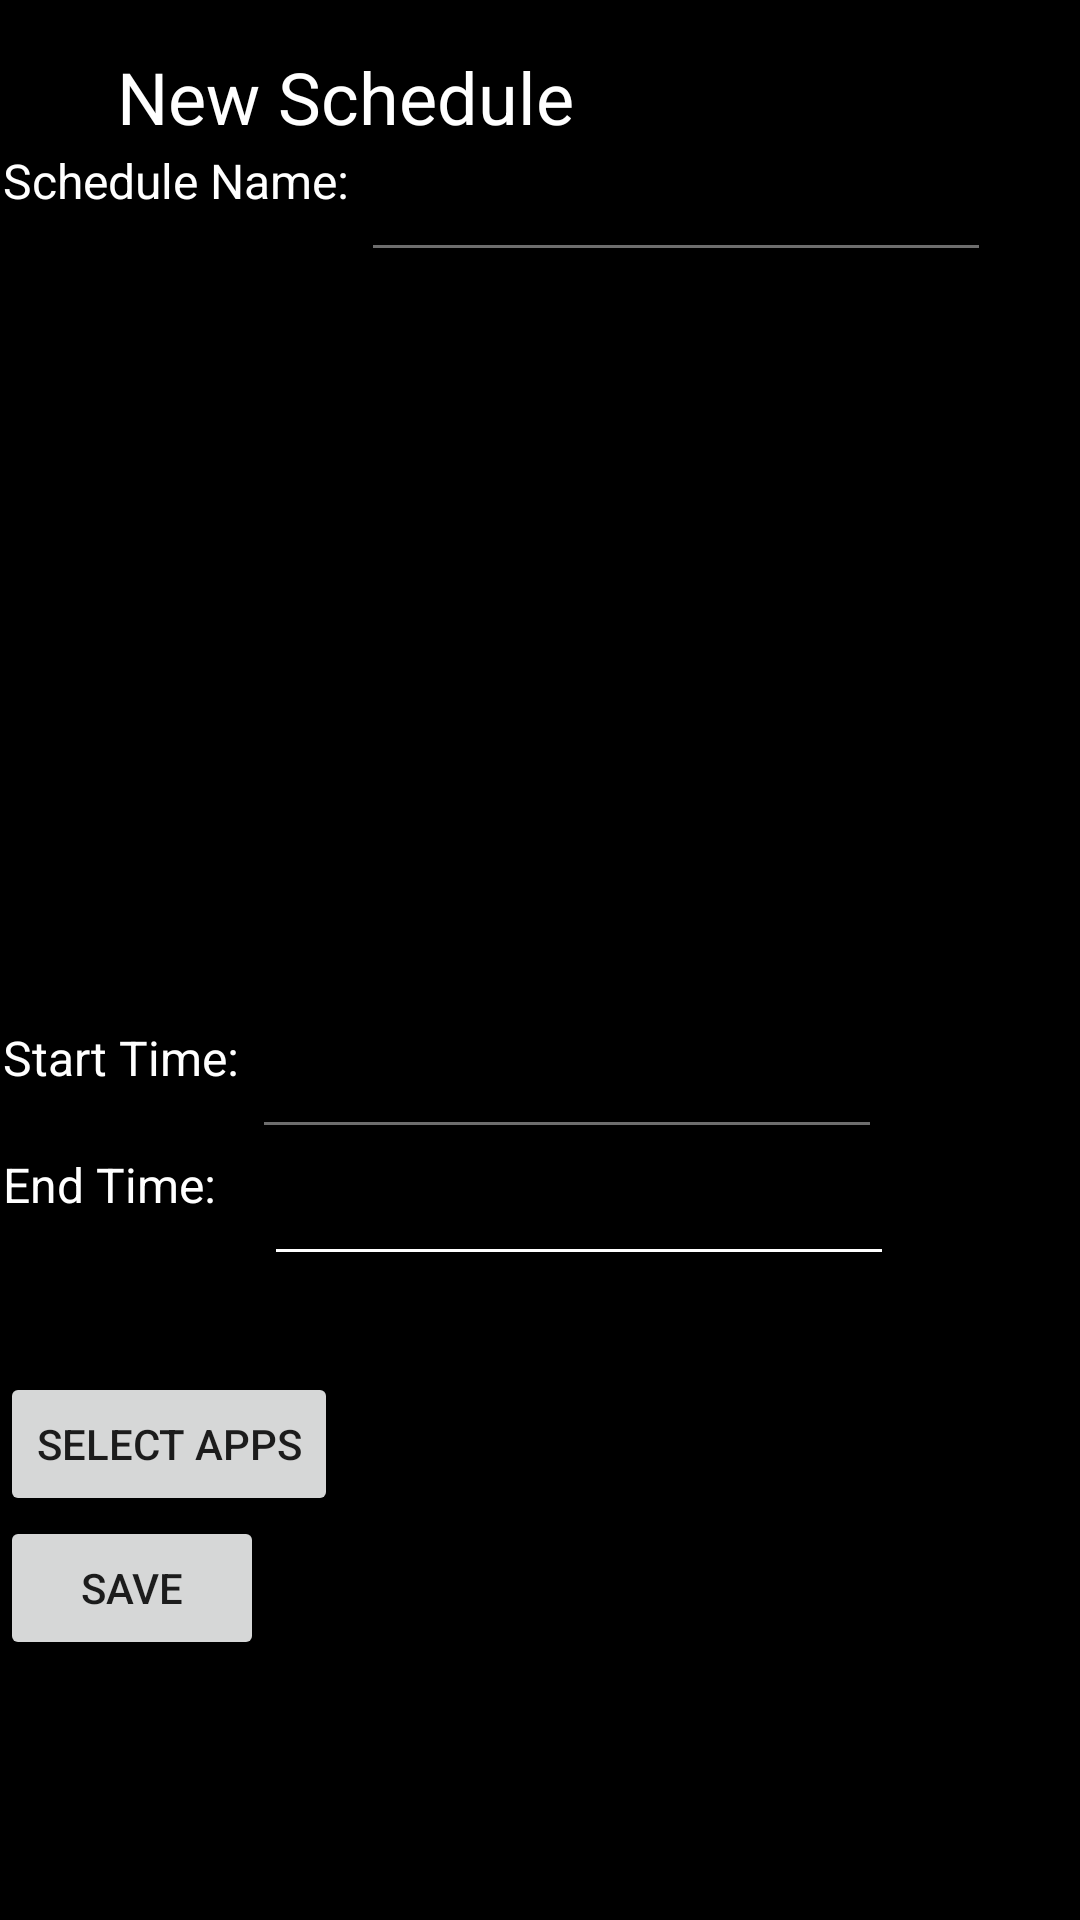

Produce the Android XML layout that renders to this screen, including the resource entries it uses.
<!-- AndroidManifest.xml: application theme AppTheme -->
<!-- res/layout/activity_new_schedule.xml -->
<?xml version="1.0" encoding="utf-8"?>
<LinearLayout xmlns:android="http://schemas.android.com/apk/res/android"
    xmlns:app="http://schemas.android.com/apk/res-auto"
    xmlns:tools="http://schemas.android.com/tools"
    android:layout_width="match_parent"
    android:layout_height="match_parent"
    tools:context=".NewScheduleActivity"
    android:orientation="vertical"
    android:background="#000000">


    <TextView
        android:id="@+id/textView"
        android:layout_width="230dp"
        android:layout_height="wrap_content"
        android:layout_marginTop="16dp"
        android:text="New Schedule"
        android:textAlignment="center"
        android:textColor="#FFFFFF"
        android:textSize="24sp"
        app:layout_constraintEnd_toEndOf="parent"
        app:layout_constraintHorizontal_bias="0.502"
        app:layout_constraintStart_toStartOf="parent"
        app:layout_constraintTop_toTopOf="parent" />

    <LinearLayout
        android:layout_width="match_parent"
        android:layout_height="wrap_content"
        android:orientation="horizontal">

        <TextView
            android:id="@+id/textView4"
            android:layout_width="wrap_content"
            android:layout_height="match_parent"
            android:layout_marginStart="1dp"
            android:layout_marginTop="1dp"
            android:text="Schedule Name:"
            android:textColor="#FFFFFF"
            android:textSize="16sp"
            app:layout_constraintStart_toStartOf="parent" />
        <EditText
            android:textColor="#FFFFFF"
            android:layout_height="match_parent"
            android:id="@+id/scheduleNameEditText"
            android:layout_width="wrap_content"
            android:layout_marginStart="4dp"
            android:layout_marginTop="1dp"
            android:backgroundTint="#6D6D6D"
            android:ems="10"
            android:inputType="textAutoComplete"
            app:layout_constraintStart_toEndOf="@+id/textView2"/>


    </LinearLayout>


    <ListView
        android:id="@+id/checkedList"
        android:layout_width="match_parent"
        android:layout_height="250dp">


    </ListView>


    <LinearLayout
        android:layout_width="match_parent"
        android:layout_height="wrap_content"
        android:orientation="horizontal">

        <TextView
            android:id="@+id/textView2"
            android:layout_width="wrap_content"
            android:layout_height="match_parent"
            android:layout_marginStart="1dp"
            android:layout_marginTop="1dp"
            android:text="Start Time:"
            android:textColor="#FFFFFF"
            android:textSize="16sp"
            app:layout_constraintStart_toStartOf="parent" />
        <EditText
            android:textColor="#FFFFFF"
            android:layout_height="match_parent"
            android:id="@+id/startTimeEditText"
            android:layout_width="wrap_content"
            android:layout_marginStart="4dp"
            android:layout_marginTop="1dp"
            android:backgroundTint="#6D6D6D"
            android:ems="10"
            android:inputType="time"
            app:layout_constraintStart_toEndOf="@+id/textView2"/>


    </LinearLayout>
    <LinearLayout
        android:layout_width="match_parent"
        android:layout_height="wrap_content">

        <TextView
            android:id="@+id/textView3"
            android:layout_width="wrap_content"
            android:layout_height="match_parent"
            android:layout_marginStart="1dp"
            android:layout_marginTop="1dp"
            android:text="End Time:"
            android:textColor="#FFFFFF"
            android:textSize="16sp"
            app:layout_constraintStart_toStartOf="parent"
            app:layout_constraintTop_toBottomOf="@+id/textView2" />

        <EditText
            android:id="@+id/endTimeEditText"
            android:textColor="#ffffff"
            android:layout_width="wrap_content"
            android:layout_height="match_parent"
            android:layout_marginStart="16dp"
            android:layout_marginTop="1dp"
            android:backgroundTint="#ffffff"
            android:ems="10"
            android:inputType="time"
            app:layout_constraintStart_toEndOf="@+id/textView3"
            app:layout_constraintTop_toBottomOf="@+id/startTimeEditText" />

    </LinearLayout>


    <Button
        android:id="@+id/selAppsbutton"
        android:layout_width="wrap_content"
        android:layout_height="wrap_content"
        android:layout_marginTop="32dp"
        android:text="Select Apps"
        app:layout_constraintEnd_toEndOf="parent"
        app:layout_constraintHorizontal_bias="0.052"
        app:layout_constraintStart_toStartOf="parent"
        app:layout_constraintTop_toBottomOf="@+id/textView3" />

    <Button
        android:id="@+id/Savebutton"
        android:layout_width="wrap_content"
        android:layout_height="wrap_content"
        android:text="Save"
        app:layout_constraintBottom_toBottomOf="parent"
        app:layout_constraintEnd_toEndOf="parent"
        app:layout_constraintHorizontal_bias="0.498"
        app:layout_constraintStart_toStartOf="parent" />


</LinearLayout>
<!-- resources referenced by this layout -->
<resources>
  <style name="AppTheme" parent="Theme.AppCompat.Light.NoActionBar">
          
          <item name="colorPrimary">@color/colorPrimary</item>
          <item name="colorPrimaryDark">@color/colorPrimaryDark</item>
          <item name="colorAccent">@color/colorAccent</item>
      </style>
  <color name="colorPrimary">#03DAC6</color>
  <color name="colorPrimaryDark">#3700B3</color>
  <color name="colorAccent">#BB86FC</color>
</resources>
